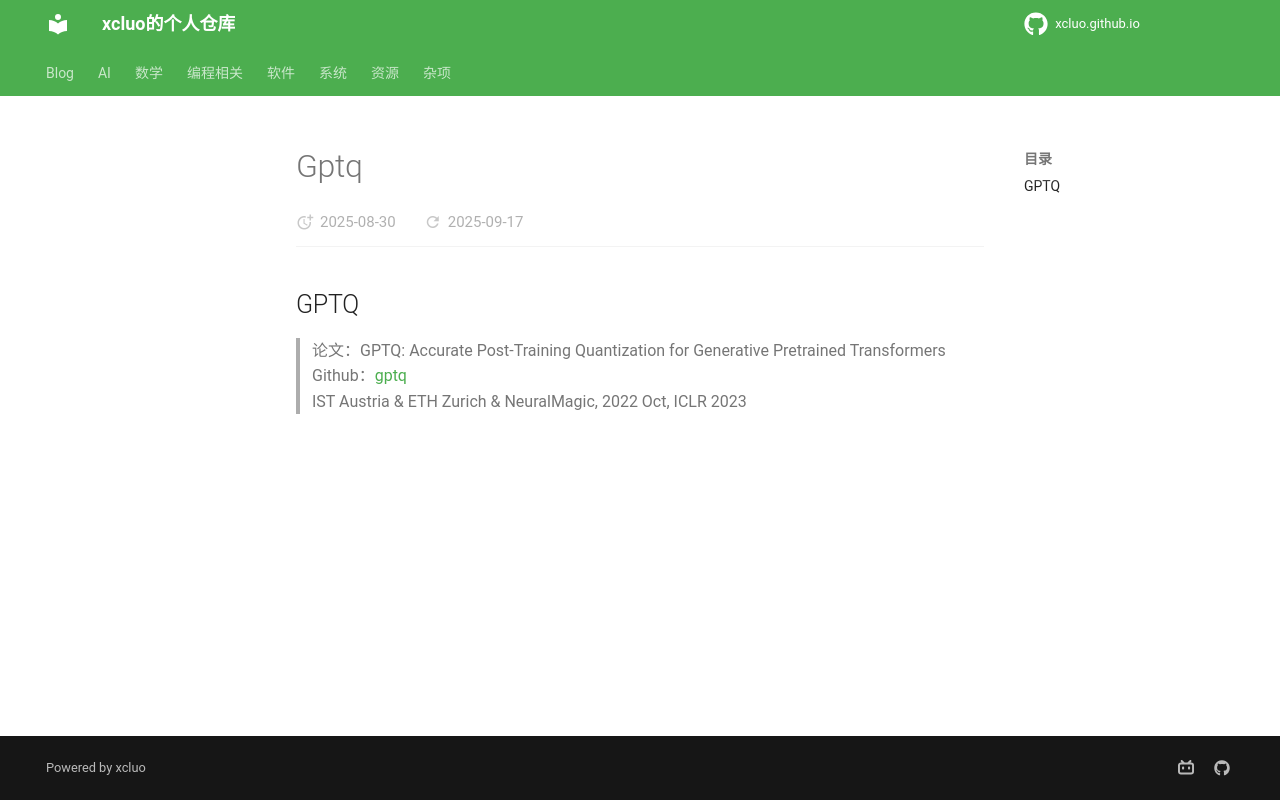

repository: xcluo/xcluo.github.io · page: AI/Paper_Reading/Trick/Light_Weighting/Quantization/gptq.html · generator: mkdocs

## GPTQ
> 论文：GPTQ: Accurate Post-Training Quantization for Generative Pretrained Transformers  
> Github：[gptq](https://github.com/IST-DASLab/gptq)  
> IST Austria & ETH Zurich & NeuralMagic, 2022 Oct, ICLR 2023
